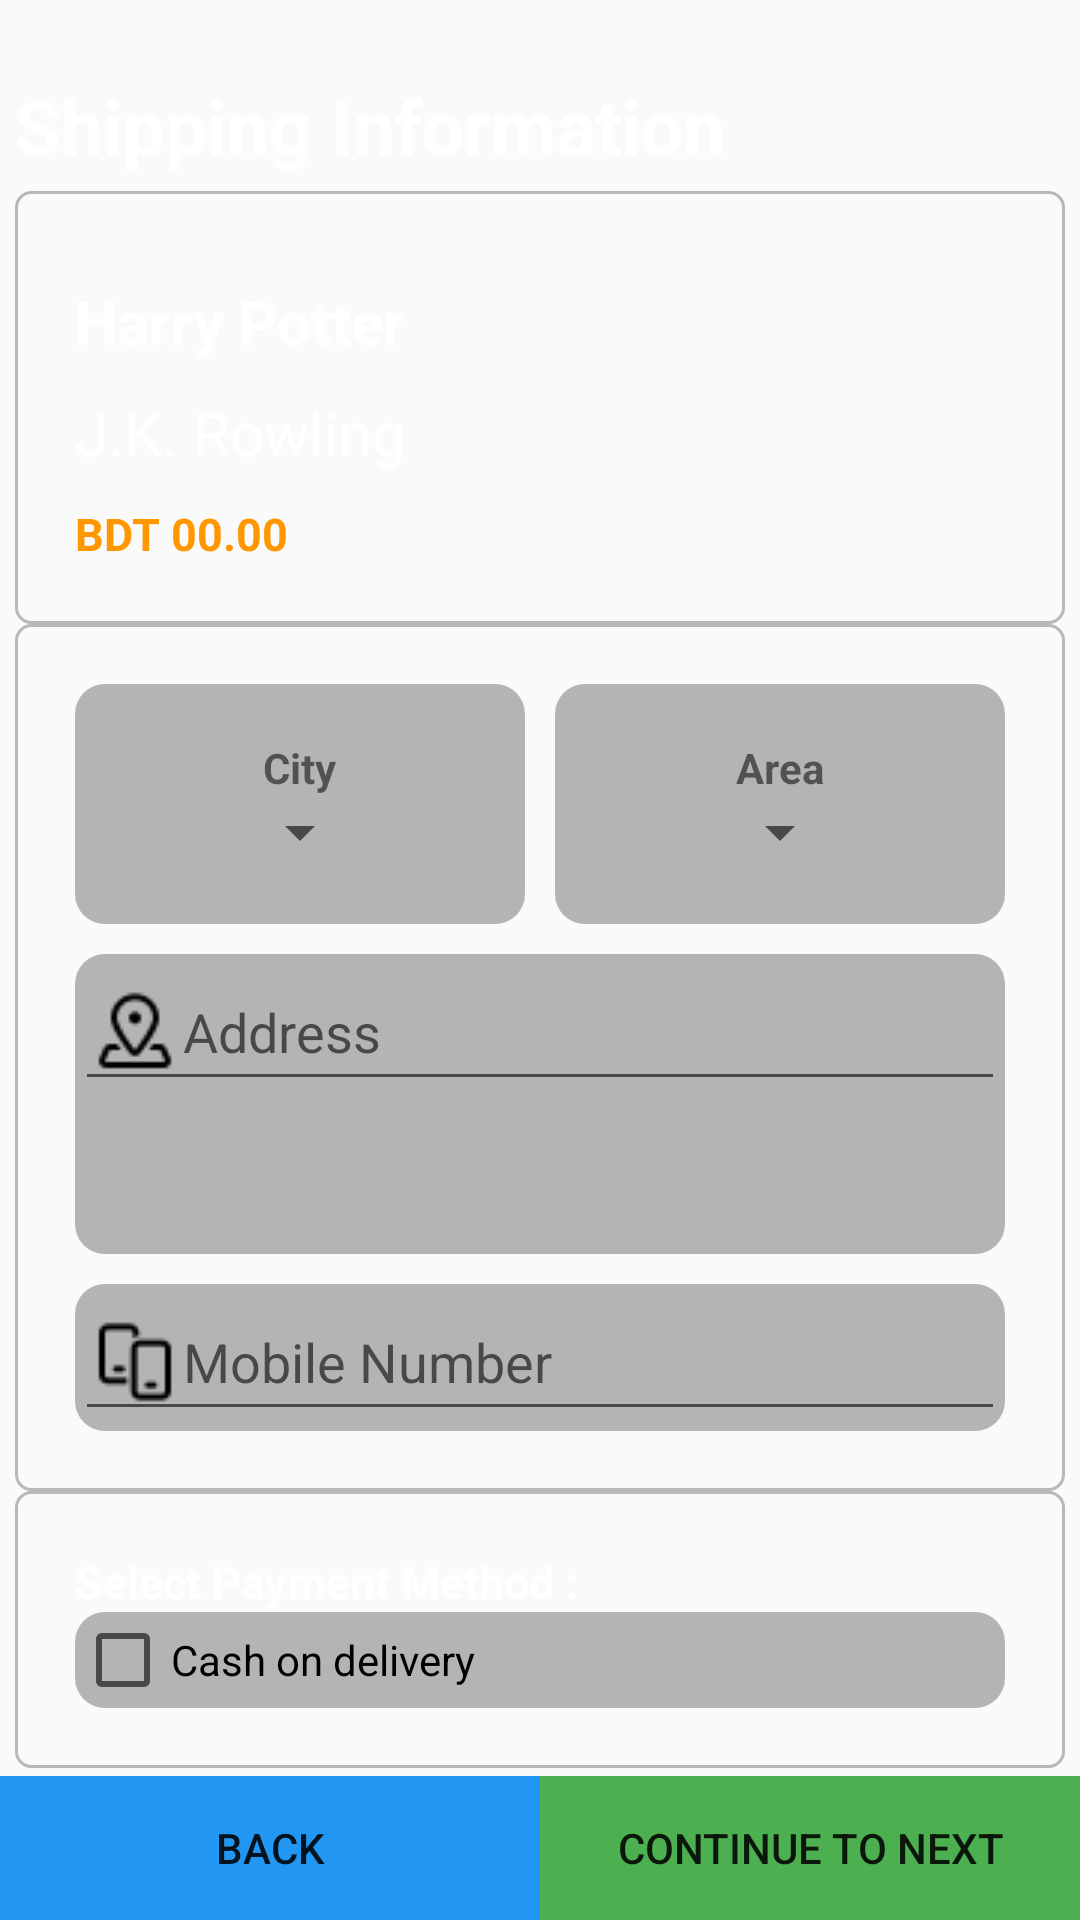

Write the Android layout XML for this screen, with the resource values it uses.
<!-- AndroidManifest.xml: application theme AppTheme -->
<!-- res/layout/activity_shipment_info.xml -->
<?xml version="1.0" encoding="utf-8"?>
<LinearLayout xmlns:android="http://schemas.android.com/apk/res/android"
    xmlns:app="http://schemas.android.com/apk/res-auto"
    xmlns:tools="http://schemas.android.com/tools"
    android:layout_width="match_parent"
    android:layout_height="match_parent"
    android:orientation="vertical"
    android:background="@drawable/background_mat"
    tools:context=".Shipment_infoActivity">

    <TextView
        android:id="@+id/tv1"
        android:text="Shipping Information"
        android:layout_marginTop="20dp"
        android:layout_width="wrap_content"
        android:layout_height="wrap_content"
        android:textColor="@color/white"
        android:textSize="25sp"
        android:textStyle="bold"
        android:padding="5dp">
    </TextView>

    <LinearLayout
        android:layout_width="match_parent"
        android:layout_height="wrap_content"
        android:orientation="vertical"
        android:padding="20dp"
        android:layout_marginLeft="5dp"
        android:layout_marginRight="5dp"
        android:background="@drawable/border_line_white">

        <TextView
            android:id="@+id/bname"
            android:text="Harry Potter"
            android:layout_width="wrap_content"
            android:layout_height="wrap_content"
            android:textSize="20sp"
            android:textStyle="bold"
            android:layout_marginTop="10dp"
            android:textColor="@color/white"/>

        <TextView
            android:id="@+id/bwriter"
            android:text="J.K. Rowling"
            android:layout_width="wrap_content"
            android:layout_height="wrap_content"
            android:textSize="20sp"
            android:layout_marginTop="10dp"
            android:textColor="@color/white"/>

        <TextView
            android:id="@+id/bprice"
            android:text="BDT 00.00"
            android:layout_width="wrap_content"
            android:layout_height="wrap_content"
            android:textSize="15sp"
            android:textStyle="bold"
            android:textColor="#FF9800"
            android:layout_marginTop="10dp"/>

    </LinearLayout>

    <LinearLayout
        android:layout_width="match_parent"
        android:layout_height="wrap_content"
        android:orientation="vertical"
        android:padding="20dp"
        android:layout_marginLeft="5dp"
        android:layout_marginRight="5dp"
        android:background="@drawable/border_line_white">

        <LinearLayout
            android:layout_width="match_parent"
            android:layout_height="80dp"
            android:orientation="horizontal">
            <LinearLayout
                android:layout_width="wrap_content"
                android:layout_height="match_parent"
                android:orientation="vertical"
                android:gravity="center"
                android:layout_weight="1"
                android:background="@drawable/border">

                <TextView
                    android:layout_width="wrap_content"
                    android:layout_height="wrap_content"
                    android:text="City"
                    android:textStyle="bold"/>
                <Spinner
                    android:id="@+id/city_sp"
                    android:layout_width="wrap_content"
                    android:layout_height="wrap_content"
                    android:layout_gravity= "center">
                </Spinner>

            </LinearLayout>

            <LinearLayout
                android:layout_width="wrap_content"
                android:layout_height="match_parent"
                android:orientation="vertical"
                android:gravity="center"
                android:layout_weight="1"
                android:background="@drawable/border"
                android:layout_marginLeft="10dp">

                <TextView
                    android:layout_width="wrap_content"
                    android:layout_height="wrap_content"
                    android:text="Area"
                    android:textStyle="bold">

                </TextView>
                <Spinner
                    android:id="@+id/area_sp"
                    android:layout_width="wrap_content"
                    android:layout_height="wrap_content"
                    android:layout_gravity="center">

                </Spinner>
            </LinearLayout>

        </LinearLayout>

        <LinearLayout
            android:layout_width="match_parent"
            android:layout_height="100dp"
            android:hint="Address"
            android:layout_marginTop="10dp"
            style="@style/Widget.MaterialComponents.TextInputLayout.OutlinedBox"
            android:background="@drawable/border">

            <EditText
                android:id="@+id/address"
                android:hint="Address"
                android:layout_width="match_parent"
                android:layout_height="wrap_content"
                android:drawableLeft="@drawable/address"/>

        </LinearLayout>

        <LinearLayout
            android:layout_width="match_parent"
            android:layout_height="wrap_content"
            android:hint="Mobile Number"
            android:layout_marginTop="10dp"
            style="@style/Widget.MaterialComponents.TextInputLayout.OutlinedBox"
            android:background="@drawable/border">
            <EditText
                android:id="@+id/phone"
                android:hint="Mobile Number"
                android:layout_width="match_parent"
                android:layout_height="wrap_content"
                android:drawableLeft="@drawable/mobile"/>
        </LinearLayout>

    </LinearLayout>

    <LinearLayout
        android:layout_width="match_parent"
        android:layout_height="wrap_content"
        android:orientation="vertical"
        android:padding="20dp"
        android:layout_marginLeft="5dp"
        android:layout_marginRight="5dp"
        android:background="@drawable/border_line_white">

        <TextView
            android:layout_width="wrap_content"
            android:layout_height="wrap_content"
            android:text="Select Payment Method :"
            android:textColor="@color/white"
            android:textSize="15sp"
            android:textStyle="bold">
        </TextView>

        <CheckBox
            android:id="@+id/agree"
            android:layout_width="match_parent"
            android:layout_height="wrap_content"
            android:text="Cash on delivery"
            android:textColor="@color/black"
            android:background="@drawable/border"/>

    </LinearLayout>

    <LinearLayout
        android:layout_width="match_parent"
        android:layout_height="wrap_content"
        android:orientation="horizontal"
        android:layout_weight="1"
        android:gravity="bottom">

        <LinearLayout
            android:layout_width="match_parent"
            android:layout_height="wrap_content"
            android:layout_weight="1">

            <Button
                android:text="Back"
                android:id="@+id/btn_back"
                android:background="#2196F3"
                android:layout_width="match_parent"
                android:layout_height="wrap_content"/>

        </LinearLayout>

        <LinearLayout
            android:layout_width="match_parent"
            android:layout_height="wrap_content"
            android:layout_weight="1">

            <Button
                android:text="Continue to Next"
                android:id="@+id/btn_confirm"
                android:background="#4CAF50"
                android:layout_width="match_parent"
                android:layout_height="wrap_content">

            </Button>

        </LinearLayout>

    </LinearLayout>

</LinearLayout>
<!-- resources referenced by this layout -->
<resources>
  <color name="black">#000</color>
  <color name="white">#FFF</color>
  <!-- drawable address: png bitmap (drawable-v24, 591 bytes) -->
  <!-- drawable border (drawable-v24) -->
  <?xml version="1.0" encoding="utf-8"?>
  <selector xmlns:android="http://schemas.android.com/apk/res/android">
  
  
          <item>
              <shape android:shape="rectangle">
                  <solid android:color="#B5B4B4"/>
                  <corners android:radius="10dp" />
              </shape>
          </item>
          <item android:gravity="center_vertical|right" android:right="8dp">
              <layer-list>
                  <item android:width="12dp" android:height="12dp"  android:gravity="center" android:bottom="10dp">
                      <rotate
                          android:fromDegrees="45"
                          android:toDegrees="45">
                          <shape android:shape="rectangle">
                              <solid android:color="#ffffff" />
                              <stroke android:color="#ffffff" android:width="1dp"/>
                          </shape>
                      </rotate>
                  </item>
                  <item android:width="20dp" android:height="10dp" android:bottom="21dp" android:gravity="center">
                      <shape android:shape="rectangle">
                          <solid android:color="#DDDBDB"/>
                      </shape>
                  </item>
              </layer-list>
          </item>
  
  </selector>
  <!-- drawable border_line_white (drawable) -->
  <shape xmlns:android="http://schemas.android.com/apk/res/android">
      <stroke android:color="#B8B8B8" android:width="1dp"/>
      <corners android:radius="5dp"/>
  </shape>
  <!-- drawable mobile: png bitmap (drawable-v24, 502 bytes) -->
  <style name="AppTheme" parent="Theme.AppCompat.Light.DarkActionBar">
          
          <item name="colorPrimary">@color/colorPrimary</item>
          <item name="colorPrimaryDark">@color/colorPrimaryDark</item>
          <item name="colorAccent">@color/colorAccent</item>
      </style>
  <color name="colorPrimary">#000000</color>
  <color name="colorPrimaryDark">#000000</color>
  <color name="colorAccent">#00A5FF</color>
</resources>
